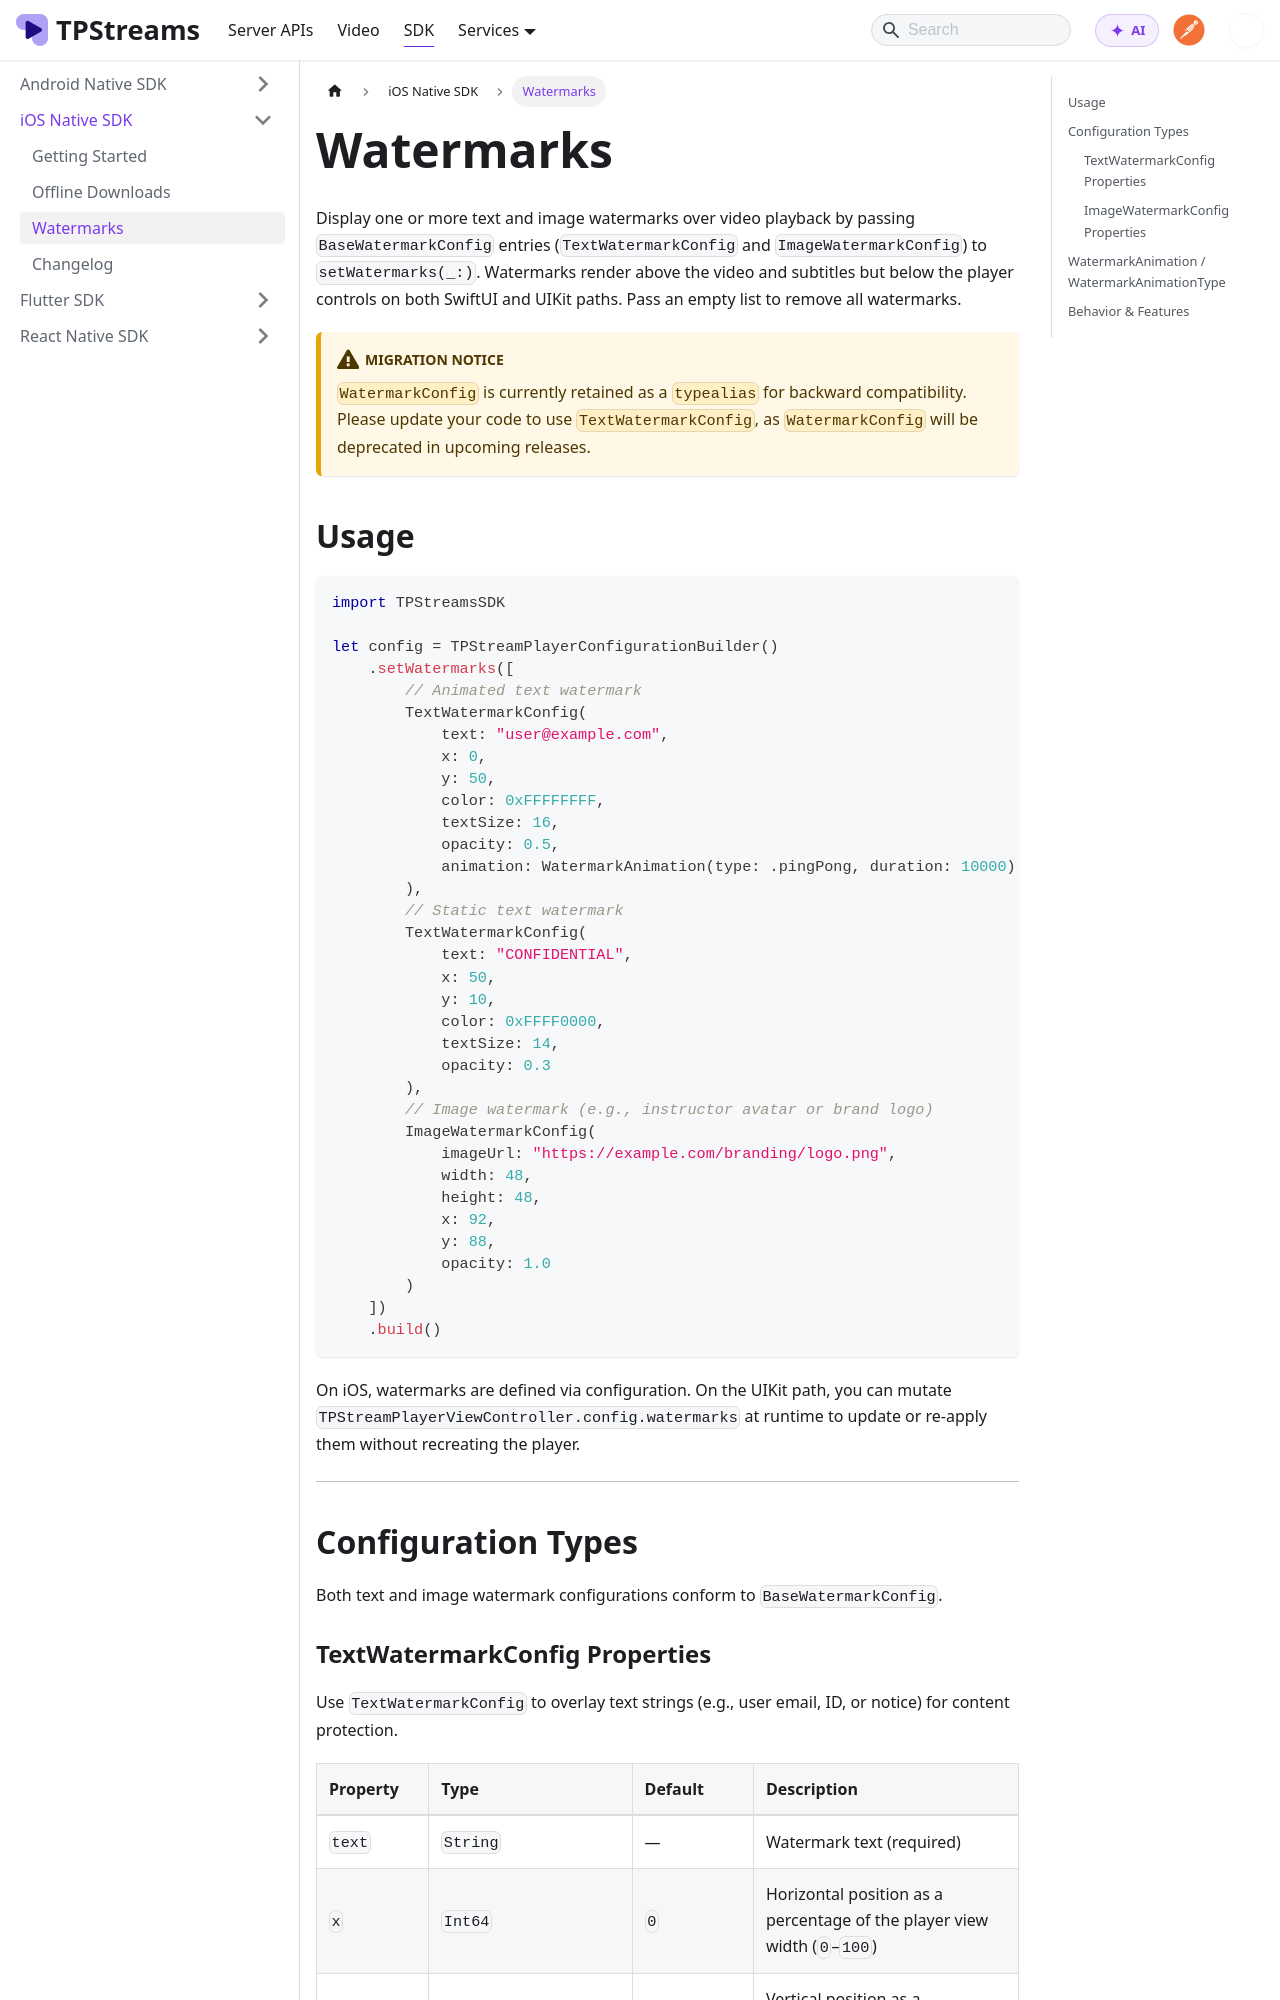

repository: testpress/streams-docs · page: docs/mobile-sdk/ios-native-sdk/watermarks/index.html · generator: docusaurus

---
sidebar_position: 4
---

# Watermarks

Display one or more text and image watermarks over video playback by passing `BaseWatermarkConfig` entries (`TextWatermarkConfig` and `ImageWatermarkConfig`) to `setWatermarks(_:)`. Watermarks render above the video and subtitles but below the player controls on both SwiftUI and UIKit paths. Pass an empty list to remove all watermarks.

:::caution Migration Notice
`WatermarkConfig` is currently retained as a `typealias` for backward compatibility. Please update your code to use `TextWatermarkConfig`, as `WatermarkConfig` will be deprecated in upcoming releases.
:::

## Usage

```swift
import TPStreamsSDK

let config = TPStreamPlayerConfigurationBuilder()
    .setWatermarks([
        // Animated text watermark
        TextWatermarkConfig(
            text: "user@example.com",
            x: 0,
            y: 50,
            color: 0xFFFFFFFF,
            textSize: 16,
            opacity: 0.5,
            animation: WatermarkAnimation(type: .pingPong, duration: 10000)
        ),
        // Static text watermark
        TextWatermarkConfig(
            text: "CONFIDENTIAL",
            x: 50,
            y: 10,
            color: 0xFFFF0000,
            textSize: 14,
            opacity: 0.3
        ),
        // Image watermark (e.g., instructor avatar or brand logo)
        ImageWatermarkConfig(
            imageUrl: "https://example.com/branding/logo.png",
            width: 48,
            height: 48,
            x: 92,
            y: 88,
            opacity: 1.0
        )
    ])
    .build()
```

On iOS, watermarks are defined via configuration. On the UIKit path, you can mutate `TPStreamPlayerViewController.config.watermarks` at runtime to update or re-apply them without recreating the player.

---

## Configuration Types

Both text and image watermark configurations conform to `BaseWatermarkConfig`.
